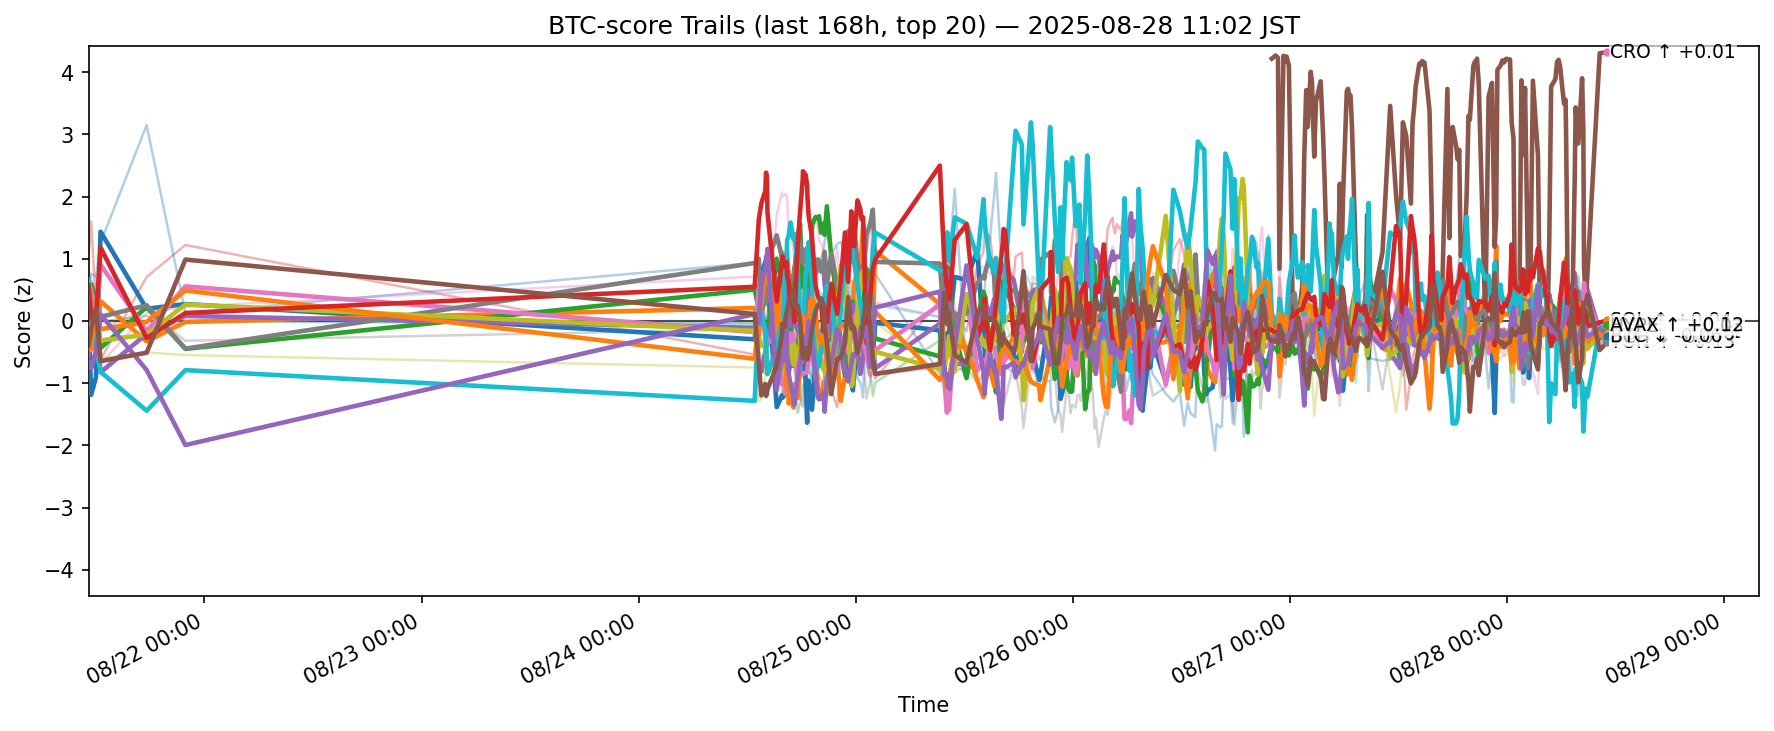

Source data for this figure (header and first rows):
ts, side, symbol, score
2025-08-21 02:11:57.287205+00:00, btc, ADA, -0.02336
2025-08-21 02:11:57.287205+00:00, btc, AVAX, -0.1148
2025-08-21 02:11:57.287205+00:00, btc, BCH, 0.4855
2025-08-21 02:11:57.287205+00:00, btc, BNB, 1.057
2025-08-21 02:11:57.287205+00:00, btc, BTC, -0.5646
2025-08-21 02:11:57.287205+00:00, btc, DOGE, 0.6613
2025-08-21 02:11:57.287205+00:00, btc, ETH, -0.4091
2025-08-21 02:11:57.287205+00:00, btc, HBAR, -0.3116
2025-08-21 02:11:57.287205+00:00, btc, HYPE, 0.6682
2025-08-21 02:11:57.287205+00:00, btc, LINK, 0.4841
2025-08-21 02:11:57.287205+00:00, btc, LTC, -0.3327
2025-08-21 02:11:57.287205+00:00, btc, SHIB, 0.5262
2025-08-21 02:11:57.287205+00:00, btc, SOL, 0.57
2025-08-21 02:11:57.287205+00:00, btc, STETH, -0.2392
2025-08-21 02:11:57.287205+00:00, btc, SUI, -0.6698
2025-08-21 02:11:57.287205+00:00, btc, TON, -0.3863
2025-08-21 02:11:57.287205+00:00, btc, TRX, -0.7077
2025-08-21 02:11:57.287205+00:00, btc, UNI, 0.7703
2025-08-21 02:11:57.287205+00:00, btc, XLM, -0.5317
2025-08-21 02:11:57.287205+00:00, btc, XRP, -0.9876
2025-08-21 02:28:27.967618+00:00, btc, ADA, -1.187
2025-08-21 02:28:27.967618+00:00, btc, AVAX, -0.2553
2025-08-21 02:28:27.967618+00:00, btc, BCH, 0.5987
2025-08-21 02:28:27.967618+00:00, btc, BNB, 1.6
2025-08-21 02:28:27.967618+00:00, btc, BTC, 0.04724
2025-08-21 02:28:27.967618+00:00, btc, DOGE, 0.4766
2025-08-21 02:28:27.967618+00:00, btc, ETH, -0.007796
2025-08-21 02:28:27.967618+00:00, btc, HBAR, -0.4608
2025-08-21 02:28:27.967618+00:00, btc, HYPE, -0.03286
2025-08-21 02:28:27.967618+00:00, btc, LINK, 0.7616
2025-08-21 02:28:27.967618+00:00, btc, LTC, -0.453
2025-08-21 02:28:27.967618+00:00, btc, SHIB, 0.2541
2025-08-21 02:28:27.967618+00:00, btc, SOL, 0.03512
2025-08-21 02:28:27.967618+00:00, btc, STETH, -0.1752
2025-08-21 02:28:27.967618+00:00, btc, SUI, -0.7628
2025-08-21 02:28:27.967618+00:00, btc, TON, -0.1289
2025-08-21 02:28:27.967618+00:00, btc, TRX, -0.4676
2025-08-21 02:28:27.967618+00:00, btc, UNI, 0.5285
2025-08-21 02:28:27.967618+00:00, btc, XLM, -0.1969
2025-08-21 02:28:27.967618+00:00, btc, XRP, -0.23
2025-08-21 03:00:26.037988+00:00, btc, ADA, -0.9035
2025-08-21 03:00:26.037988+00:00, btc, AVAX, -0.3247
2025-08-21 03:00:26.037988+00:00, btc, BCH, 0.315
2025-08-21 03:00:26.037988+00:00, btc, BNB, 0.2093
2025-08-21 03:00:26.037988+00:00, btc, BTC, 0.1927
2025-08-21 03:00:26.037988+00:00, btc, DOGE, -0.02727
2025-08-21 03:00:26.037988+00:00, btc, DOT, 0.3907
2025-08-21 03:00:26.037988+00:00, btc, ETH, 0.3449
2025-08-21 03:00:26.037988+00:00, btc, HBAR, -0.4222
2025-08-21 03:00:26.037988+00:00, btc, HYPE, -0.4241
2025-08-21 03:00:26.037988+00:00, btc, LINK, 0.7119
2025-08-21 03:00:26.037988+00:00, btc, LTC, 0.388
2025-08-21 03:00:26.037988+00:00, btc, SHIB, 0.2221
2025-08-21 03:00:26.037988+00:00, btc, SOL, 0.006409
2025-08-21 03:00:26.037988+00:00, btc, SUI, -0.4801
2025-08-21 03:00:26.037988+00:00, btc, TON, 0.1994
2025-08-21 03:00:26.037988+00:00, btc, TRX, 0.6882
2025-08-21 03:00:26.037988+00:00, btc, UNI, -0.3944
2025-08-21 03:00:26.037988+00:00, btc, XLM, -0.5775
2025-08-21 03:00:26.037988+00:00, btc, XRP, -0.1713
... 5,980 more rows
